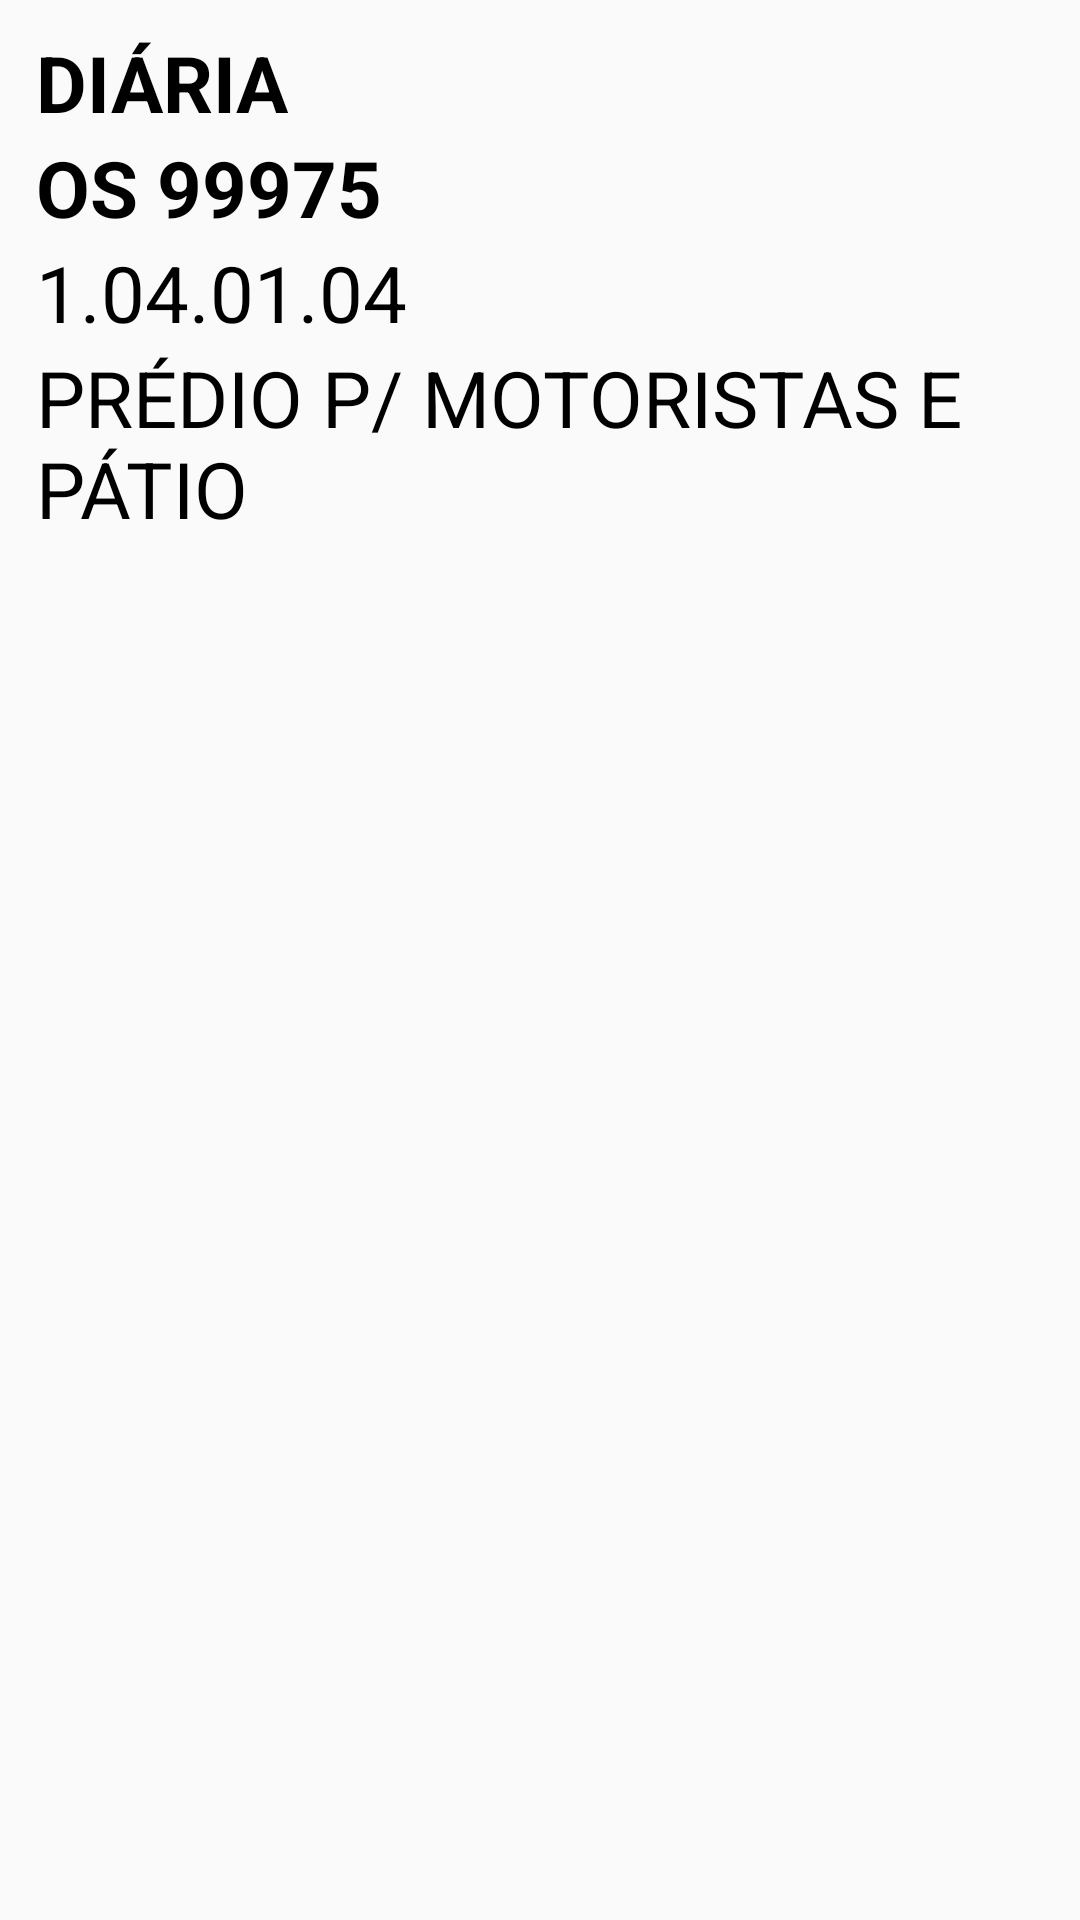

The Android layout XML behind this screen, and the referenced resources:
<!-- AndroidManifest.xml: application theme AppTheme -->
<!-- res/layout/activity_item_os.xml -->
<?xml version="1.0" encoding="utf-8"?>
<LinearLayout xmlns:android="http://schemas.android.com/apk/res/android"
    xmlns:app="http://schemas.android.com/apk/res-auto"
    xmlns:tools="http://schemas.android.com/tools"
    android:layout_width="match_parent"
    android:layout_height="match_parent"
    android:orientation="vertical"
    android:paddingBottom="10dp"
    android:paddingLeft="10dp"
    android:paddingRight="10dp"
    android:paddingTop="10dp"
    >

        <TextView
            android:id="@+id/textViewPeriodoOS"
            style="@style/TextView"
            android:textStyle="bold"
            android:text="@string/texto_periodo_os"
            />

        <TextView
            android:id="@+id/textViewNroOS"
            style="@style/TextView"
            android:textStyle="bold"
            android:text="@string/texto_nro_os"
            />

        <TextView
            android:id="@+id/textViewCdPlanta"
            style="@style/TextView"
            android:text="@string/texto_cd_planta"
            />

        <TextView
            android:id="@+id/textViewDescrPlanta"
            style="@style/TextView"
            android:text="@string/texto_descr_planta"
            />

</LinearLayout>
<!-- resources referenced by this layout -->
<resources>
  <string name="texto_cd_planta">1.04.01.04</string>
  <string name="texto_descr_planta">PRÉDIO P/ MOTORISTAS E PÁTIO</string>
  <string name="texto_nro_os">OS 99975</string>
  <string name="texto_periodo_os">DIÁRIA</string>
  <style name="TextView">
          <item name="android:layout_width">match_parent</item>
          <item name="android:layout_height">wrap_content</item>
          <item name="android:layout_alignParentLeft">true</item>
          <item name="android:layout_alignParentTop">true</item>
          <item name="android:layout_marginLeft">2dp</item>
          <item name="android:textSize">@dimen/titulo_lista</item>
          <item name="android:textAppearance">?android:attr/textAppearanceMedium</item>
          <item name="android:textColor">#000000</item>
      </style>
  <style name="AppTheme" parent="Theme.AppCompat.Light.DarkActionBar">
          
          <item name="colorPrimary">@color/colorPrimary</item>
          <item name="colorPrimaryDark">@color/colorPrimaryDark</item>
          <item name="colorAccent">@color/colorAccent</item>
      </style>
  <dimen name="titulo_lista">26dp</dimen>
  <!-- not gathered from this repository: default colours our renderer supplied (Android Studio template values) -->
  <color name="colorPrimary">#FF6200EE</color>
  <color name="colorPrimaryDark">#FF3700B3</color>
  <color name="colorAccent">#FF03DAC5</color>
</resources>
